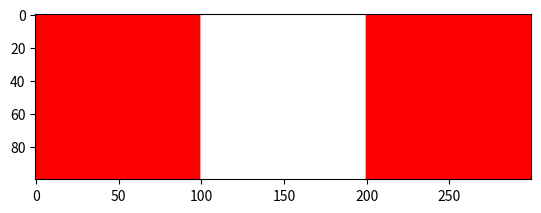

The matplotlib source for this figure:
import numpy as np
import matplotlib.pyplot as plt

matrix = np.zeros([100, 300, 3], dtype=np.uint8)
matrix[:,:100] = [255, 0, 0]                # Rojo
matrix[:,100:200] = [255, 255, 255]   # Blanco
matrix[:,200:] = [255, 0, 0]                # Rojo
plt.imshow(matrix)
plt.show()
